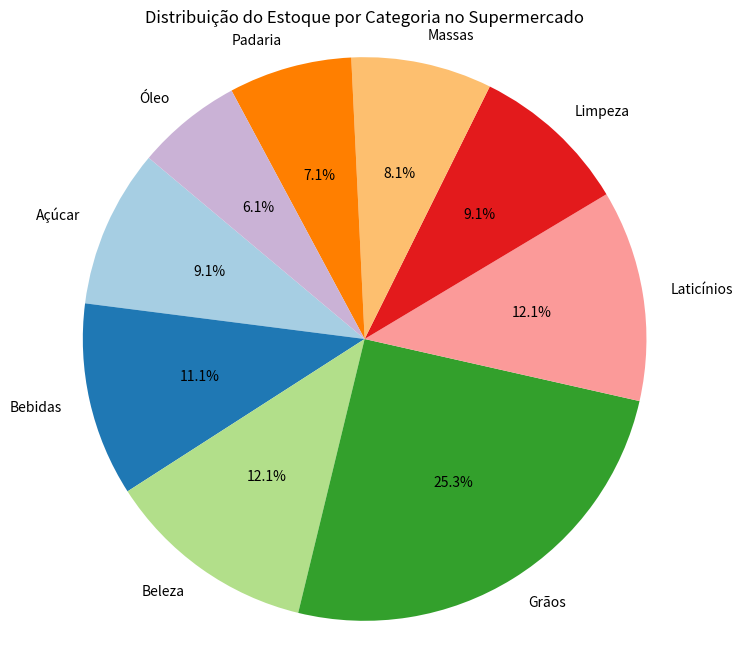

Reproduce this figure in Python.
import pandas as pd
import matplotlib.pyplot as plt

# Dados de estoque do supermercado, agora incluindo produtos de beleza
dados_estoque = {
    'Produto': ['Arroz', 'Feijão', 'Macarrão', 'Açúcar', 'Óleo', 'Leite', 'Pão', 'Café', 'Sabão', 'Detergente',
                'Shampoo', 'Condicionador', 'Sabonete', 'Creme Hidratante'],
    'Categoria': ['Grãos', 'Grãos', 'Massas', 'Açúcar', 'Óleo', 'Laticínios', 'Padaria', 'Bebidas', 'Limpeza', 'Limpeza',
                  'Beleza', 'Beleza', 'Beleza', 'Beleza'],
    'Quantidade': [150, 100, 80, 90, 60, 120, 70, 110, 40, 50,
                   30, 25, 45, 20]
}

estoque = pd.DataFrame(dados_estoque)

# Exibindo o DataFrame
print(estoque)

# Agrupar estoque por categoria para gráfico de pizza
estoque_categoria = estoque.groupby('Categoria')['Quantidade'].sum()

# Criar gráfico de pizza
plt.figure(figsize=(8, 8))
plt.pie(estoque_categoria, labels=estoque_categoria.index, autopct='%1.1f%%', startangle=140, colors=plt.cm.Paired.colors)
plt.title('Distribuição do Estoque por Categoria no Supermercado')
plt.axis('equal')  # Para garantir que o gráfico fique circular
plt.show()
